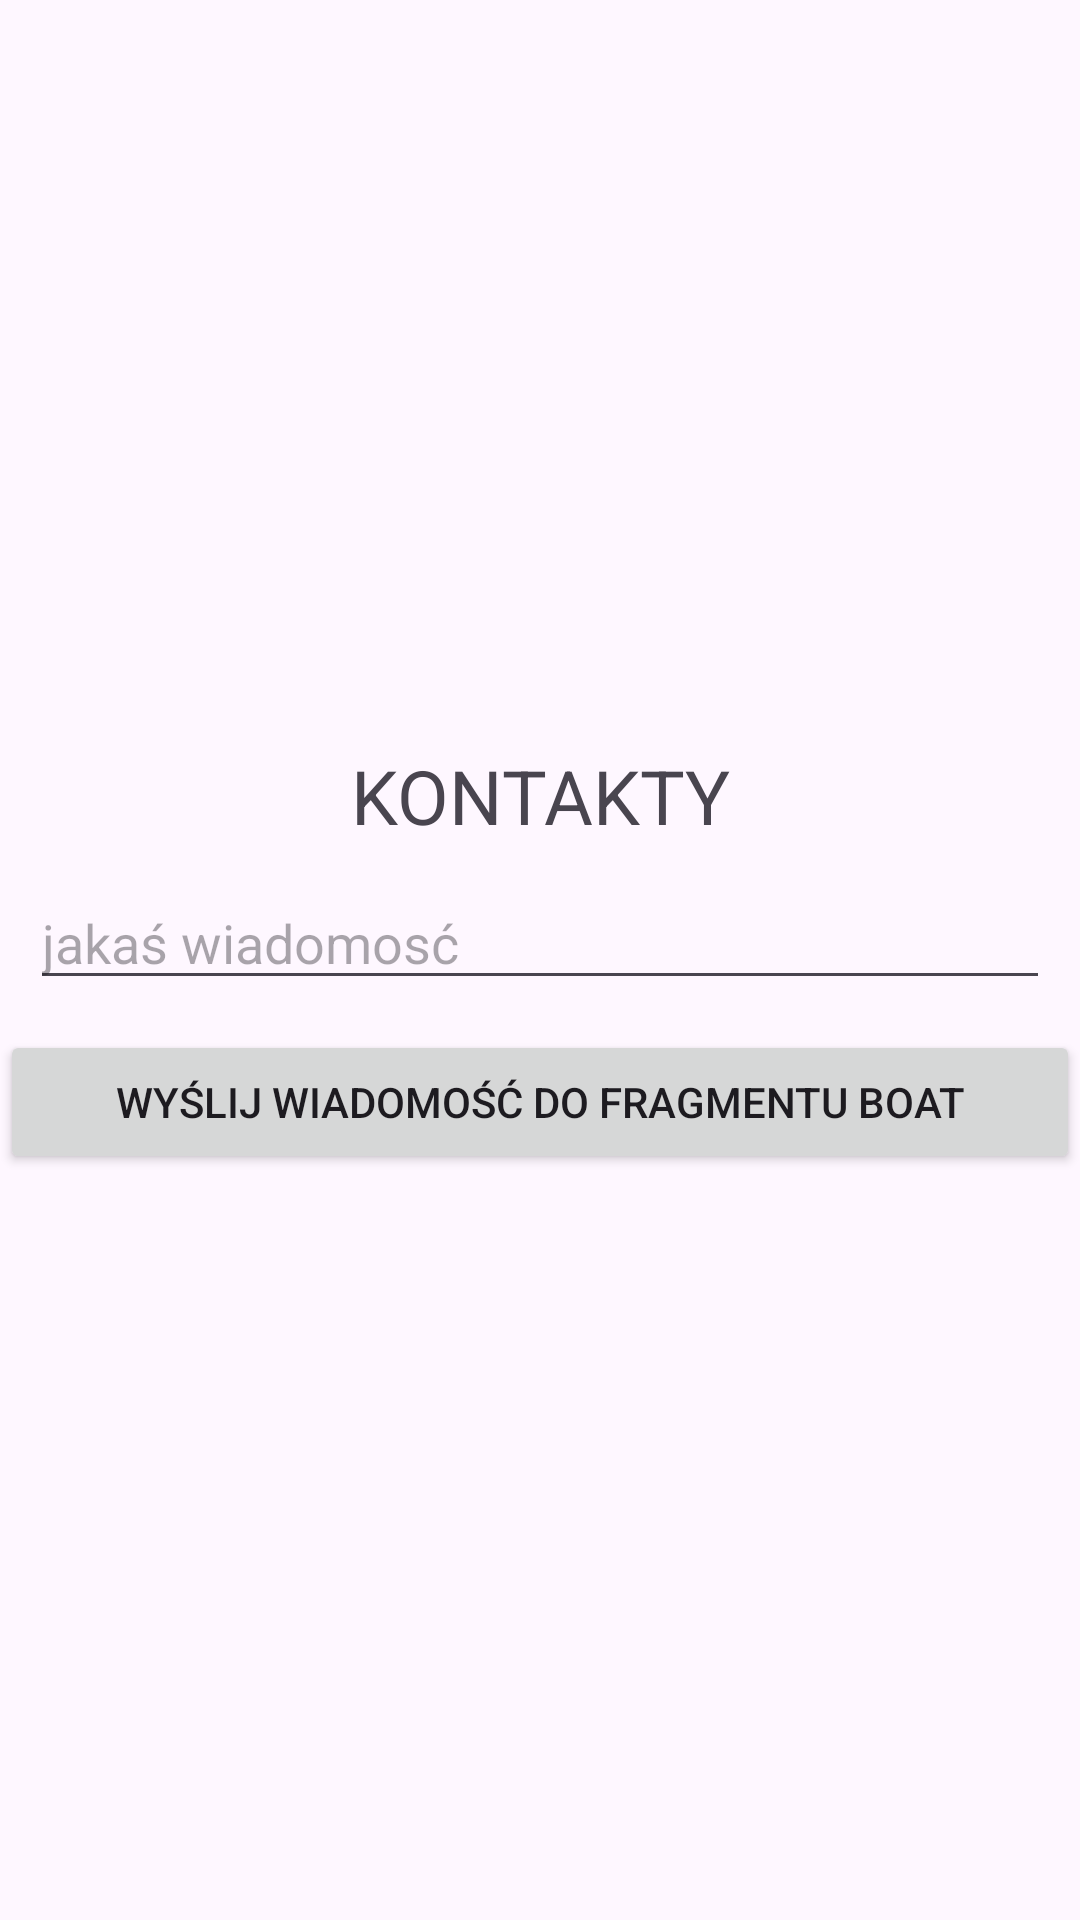

Produce the Android XML layout that renders to this screen, including the resource entries it uses.
<!-- AndroidManifest.xml: application theme Theme.Gr1IVFragments -->
<!-- res/layout/fragment_contact.xml -->
<?xml version="1.0" encoding="utf-8"?>
<LinearLayout xmlns:android="http://schemas.android.com/apk/res/android"
    android:layout_width="match_parent"
    android:layout_height="match_parent"
    android:gravity="center"
    android:orientation="vertical"
    >

    <TextView
        android:layout_width="match_parent"
        android:layout_height="wrap_content"
        android:text="KONTAKTY"
        android:gravity="center"
        android:textSize="25sp"
        />
    <EditText
        android:id="@+id/edittext"
        android:layout_width="match_parent"
        android:layout_height="wrap_content"
        android:layout_margin="10dp"
        android:autofillHints="name"
        android:hint="jakaś wiadomosć"
        />
    <Button
        android:id="@+id/btn_sender"
        android:layout_width="match_parent"
        android:layout_height="wrap_content"
        android:text="Wyślij wiadomość do fragmentu Boat" />

</LinearLayout>
<!-- resources referenced by this layout -->
<resources>
  <style name="Theme.Gr1IVFragments" parent="Base.Theme.Gr1IVFragments" />
  <style name="Base.Theme.Gr1IVFragments" parent="Theme.Material3.DayNight.NoActionBar">
          
          
      </style>
</resources>
